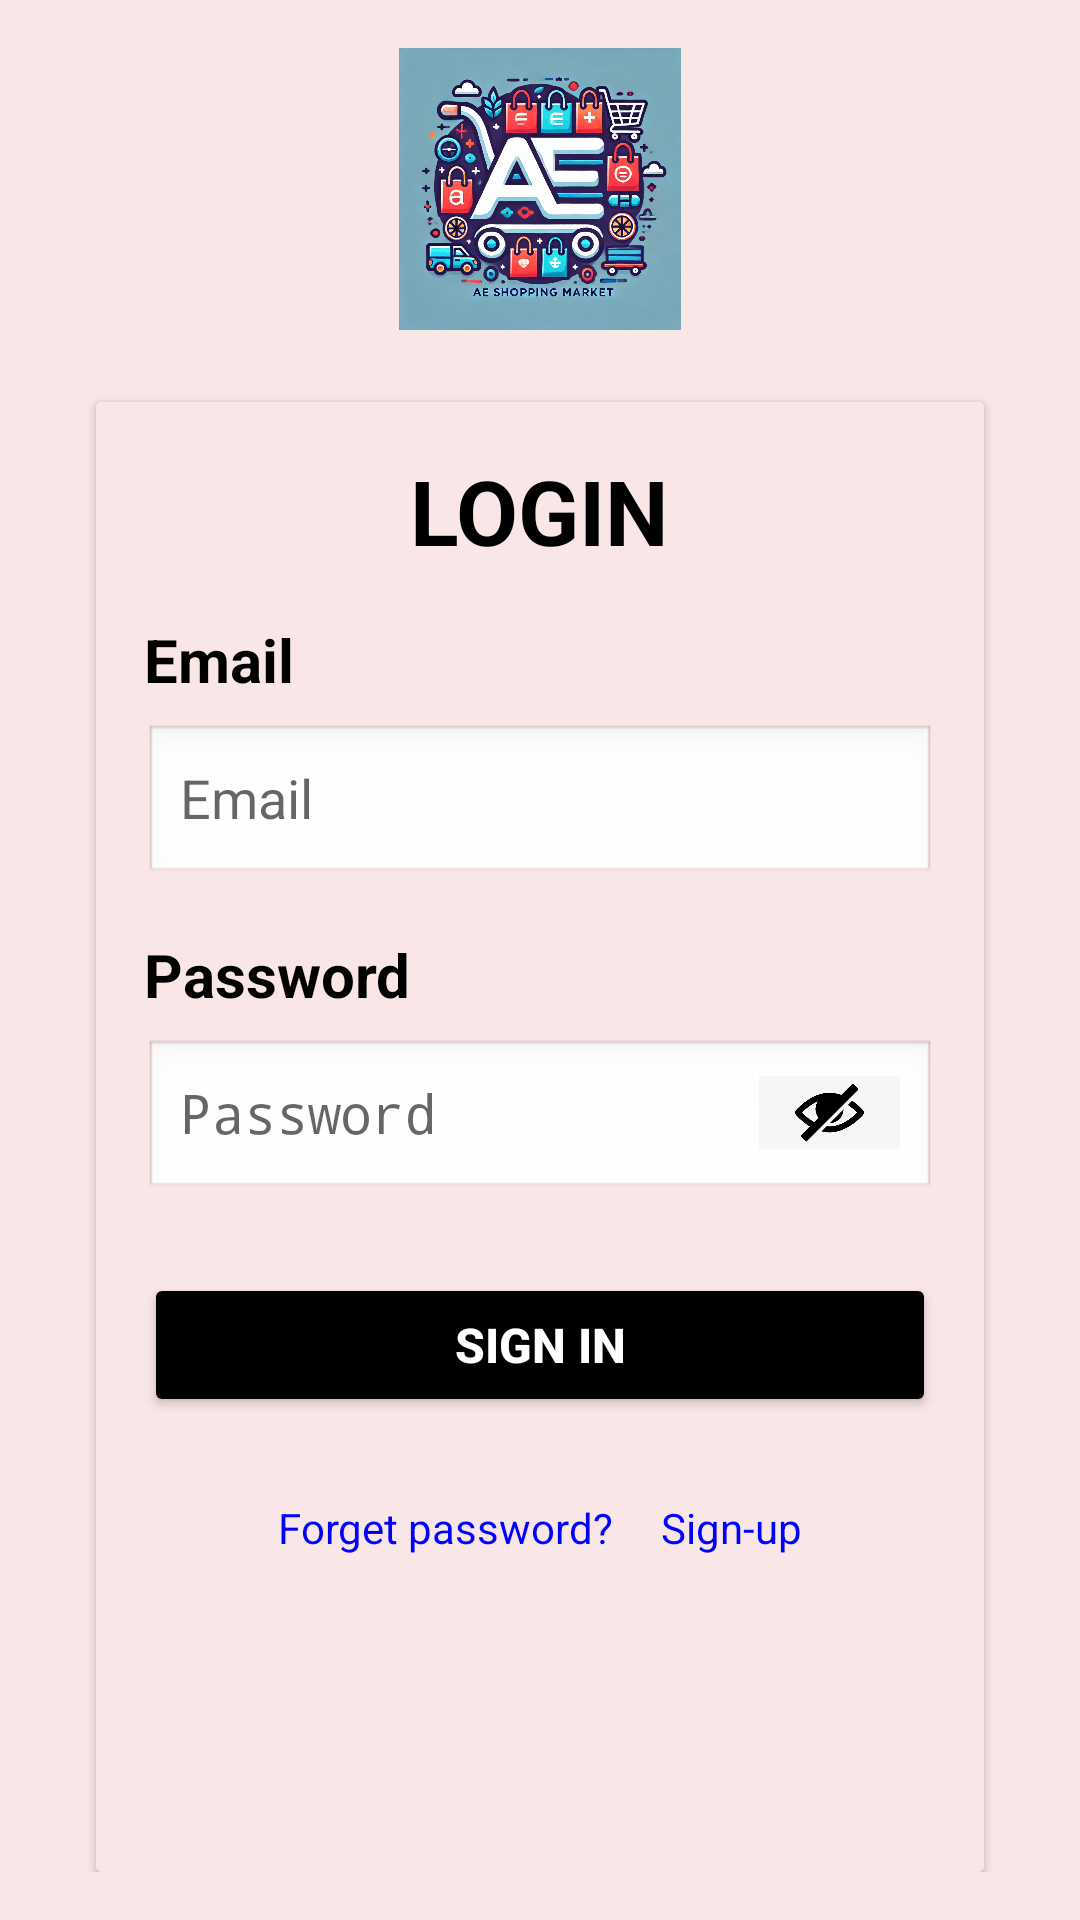

Write the Android layout XML for this screen, with the resource values it uses.
<!-- AndroidManifest.xml: activity theme AppTheme -->
<!-- res/layout/activity_login.xml -->
<?xml version="1.0" encoding="utf-8"?>
<LinearLayout xmlns:android="http://schemas.android.com/apk/res/android"
    xmlns:tools="http://schemas.android.com/tools"
    android:id="@+id/main"
    android:layout_width="match_parent"
    android:layout_height="match_parent"
    android:background="#F9E6E6"
    android:gravity="center"
    android:orientation="vertical"
    android:padding="16dp"
    tools:context=".activities.LoginActivity">

    <ImageView
        android:id="@+id/ivLogo"
        android:layout_width="100dp"
        android:layout_height="94dp"
        android:layout_marginBottom="24dp"
        android:src="@drawable/logopage" />

    <androidx.cardview.widget.CardView
        android:layout_width="match_parent"
        android:layout_height="wrap_content"
        android:layout_marginHorizontal="16dp"
        android:backgroundTint="#FFF5F5F5"
        android:elevation="4dp"
        android:padding="16dp">

        <LinearLayout
            android:layout_width="match_parent"
            android:layout_height="506dp"
            android:background="#F9E6E6"
            android:orientation="vertical"
            android:padding="16dp">

            
            <TextView
                android:layout_width="wrap_content"
                android:layout_height="wrap_content"
                android:layout_gravity="center"
                android:layout_marginBottom="16dp"
                android:text="LOGIN"
                android:textColor="#FF000000"
                android:textSize="30sp"
                android:textStyle="bold" />

            
            <TextView
                android:layout_width="wrap_content"
                android:layout_height="wrap_content"
                android:layout_marginBottom="8dp"
                android:text="Email"
                android:textColor="#FF000000"
                android:textSize="20sp"
                android:textStyle="bold" />

            <EditText
                android:id="@+id/lgEmail"
                android:layout_width="match_parent"
                android:layout_height="54dp"
                android:layout_marginBottom="16dp"
                android:background="@android:drawable/edit_text"
                android:hint="Email"
                android:inputType="textEmailAddress"
                android:paddingHorizontal="12dp" />

            
            <TextView
                android:layout_width="wrap_content"
                android:layout_height="wrap_content"
                android:layout_marginBottom="8dp"
                android:text="Password"
                android:textColor="#FF000000"
                android:textSize="20sp"
                android:textStyle="bold" />

            <LinearLayout
                android:layout_width="match_parent"
                android:layout_height="54dp"
                android:layout_marginBottom="24dp"
                android:background="@android:drawable/edit_text"
                android:orientation="horizontal"
                android:paddingHorizontal="12dp">

                <EditText
                    android:id="@+id/lgPassword"
                    android:layout_width="0dp"
                    android:layout_weight="1"
                    android:layout_height="match_parent"
                    android:hint="Password"
                    android:inputType="textPassword"
                    android:background="@android:color/transparent" />

                <ImageView
                    android:id="@+id/ivLoginPassword"
                    android:layout_width="47dp"
                    android:layout_height="47dp"
                    android:src="@drawable/ic_closed_eye"
                    android:contentDescription="Toggle Password"
                    android:layout_gravity="center_vertical"/>
            </LinearLayout>

            
            <Button
                android:id="@+id/btnSignIn"
                android:layout_width="match_parent"
                android:layout_height="48dp"
                android:layout_marginBottom="22dp"
                android:backgroundTint="#FF000000"
                android:text="Sign In"
                android:textColor="#FFFFFFFF"
                android:textSize="16sp"
                android:textStyle="bold" />

            
            <LinearLayout
                android:layout_width="match_parent"
                android:layout_height="30dp"
                android:gravity="center"
                android:orientation="horizontal">

                <TextView
                    android:id="@+id/lgForgetPassword"
                    android:layout_width="wrap_content"
                    android:layout_height="wrap_content"
                    android:layout_marginEnd="8dp"
                    android:gravity="left"
                    android:text="Forget password?"
                    android:textColor="#FF0000FF"
                    android:textSize="14sp" />

                <TextView
                    android:id="@+id/lgSignUp"
                    android:layout_width="wrap_content"
                    android:layout_height="wrap_content"
                    android:layout_marginStart="8dp"
                    android:text="Sign-up"
                    android:textColor="#FF0000FF"
                    android:textSize="14sp" />
            </LinearLayout>
        </LinearLayout>
    </androidx.cardview.widget.CardView>
</LinearLayout>
<!-- resources referenced by this layout -->
<resources>
  <!-- drawable ic_closed_eye: png bitmap (drawable, 19586 bytes) -->
  <!-- drawable logopage: gif bitmap (drawable, 320996 bytes) -->
  <style name="AppTheme" parent="Theme.AppCompat.Light.DarkActionBar" />
</resources>
